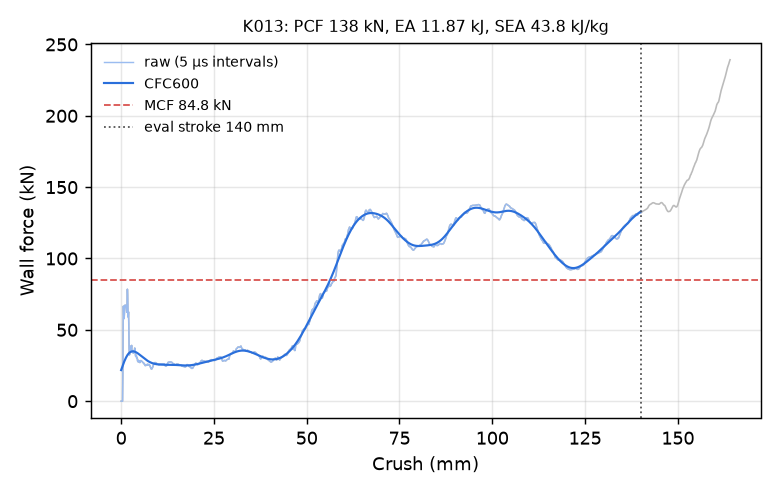

The file beside this chart, header and first rows:
time_ms, crush_mm, force_kN, force_CFC600_kN
0.000000000000000000e+00, -0.000000000000000000e+00, 0.000000000000000000e+00, 2.179512042379567305e+01
5.100164096802473068e-03, 7.793050259351730347e-02, 0.000000000000000000e+00, 2.237147019364299538e+01
1.020032819360494614e-02, 1.558610051870346069e-01, 0.000000000000000000e+00, 2.294535909134561891e+01
1.509648468345403671e-02, 2.306742966175079346e-01, 0.000000000000000000e+00, 2.351574194224871661e+01
2.019664831459522247e-02, 3.086048066616058350e-01, 0.000000000000000000e+00, 2.408151958434586604e+01
2.509280666708946228e-02, 3.834180831909179688e-01, 0.000000000000000000e+00, 2.464153752743537495e+01
3.019296936690807343e-02, 4.613485932350158691e-01, 1.923107127247279990e+01, 2.519458745140221012e+01
3.508912771940231323e-02, 5.361615419387817383e-01, 5.360408937559684972e+01, 2.573942225786878879e+01
4.018943384289741516e-02, 6.140910387039184570e-01, 6.662688440928289424e+01, 2.627479387517774612e+01
4.508498683571815491e-02, 6.888891458511352539e-01, 6.057162454453332145e+01, 2.679950039150470431e+01
5.018441379070281982e-02, 7.667993903160095215e-01, 5.785624938624208369e+01, 2.731241537486085136e+01
5.508029460906982422e-02, 8.415972590446472168e-01, 5.991706386359498993e+01, 2.781249271825802083e+01
6.018073484301567078e-02, 9.195176959037780762e-01, 6.389712559804192438e+01, 2.829876318875454544e+01
6.507723778486251831e-02, 9.943196773529052734e-01, 6.653945393618140258e+01, 2.877033531237952602e+01
7.017776370048522949e-02, 1.072235345840454102e+00, 6.736125894588950302e+01, 2.922640023113896035e+01
7.507411390542984009e-02, 1.147029161453247070e+00, 6.691936444138605111e+01, 2.966623598874624435e+01
8.017331361770629883e-02, 1.224918365478515625e+00, 6.654120537521929180e+01, 3.008920900762963058e+01
8.506818115711212158e-02, 1.299683570861816406e+00, 6.689601647570927412e+01, 3.049477336655498050e+01
9.016598016023635864e-02, 1.377545475959777832e+00, 6.696439168875984649e+01, 3.088246955199552701e+01
9.506133943796157837e-02, 1.452312350273132324e+00, 6.533456768640812129e+01, 3.125192333053167815e+01
1.001596450805664062e-01, 1.530175805091857910e+00, 6.227575807217805703e+01, 3.160284364185838513e+01
1.050535440444946289e-01, 1.604914665222167969e+00, 6.926036450854799398e+01, 3.193501961185904037e+01
1.101513803005218506e-01, 1.682765245437622070e+00, 7.845002482207142691e+01, 3.224832153960066705e+01
1.150457561016082764e-01, 1.757504940032958984e+00, 7.422488240059384168e+01, 3.254270902450305414e+01
1.201422438025474548e-01, 1.835327744483947754e+00, 6.422312643301067681e+01, 3.281823804058576854e+01
1.250340789556503296e-01, 1.910022616386413574e+00, 5.888972053649450800e+01, 3.307505628057265312e+01
1.301289945840835571e-01, 1.987815618515014648e+00, 6.257644297879736683e+01, 3.331338995265993219e+01
1.350201368331909180e-01, 2.062494516372680664e+00, 5.421812167097011326e+01, 3.353353290430780476e+01
1.401126831769943237e-01, 2.140245914459228516e+00, 3.708589542859594701e+01, 3.373583726943621741e+01
1.451929956674575806e-01, 2.217808961868286133e+00, 3.238700431422795845e+01, 3.392069618981322776e+01
1.500774770975112915e-01, 2.292380809783935547e+00, 3.286909559017466620e+01, 3.408852115325385768e+01
1.551656424999237061e-01, 2.370060920715332031e+00, 3.645826303798612145e+01, 3.423972691588102180e+01
1.600503027439117432e-01, 2.444632291793823242e+00, 3.854255071314924663e+01, 3.437472866629334334e+01
1.651381552219390869e-01, 2.522304058074951172e+00, 3.528213458778196809e+01, 3.449394517549899319e+01
1.700219064950942993e-01, 2.596858501434326172e+00, 3.454174460201210195e+01, 3.459780047332164088e+01
1.751091182231903076e-01, 2.674517393112182617e+00, 3.546345531578827348e+01, 3.468672214437125234e+01
1.801959425210952759e-01, 2.752168416976928711e+00, 3.789724880274629726e+01, 3.476113971853358464e+01
1.850723922252655029e-01, 2.826606750488281250e+00, 3.907250791641813947e+01, 3.482148596404790197e+01
1.901591122150421143e-01, 2.904252767562866211e+00, 3.559023260482784679e+01, 3.486819947200867631e+01
1.950422078371047974e-01, 2.978789091110229492e+00, 3.459682956149627131e+01, 3.490172492356661849e+01
2.001276761293411255e-01, 3.056413173675537109e+00, 3.476184136368532052e+01, 3.492251039592738948e+01
2.050099074840545654e-01, 3.130933284759521484e+00, 3.527091463272017080e+01, 3.493100470265534341e+01
2.100961357355117798e-01, 3.208565473556518555e+00, 3.388108241579926272e+01, 3.492765648841070458e+01
2.151836007833480835e-01, 3.286215066909790039e+00, 3.363785027936054206e+01, 3.491291375525571539e+01
2.200672328472137451e-01, 3.360752105712890625e+00, 3.537156650132359914e+01, 3.488722307925026911e+01
2.251541763544082642e-01, 3.438390493392944336e+00, 3.464768953422713338e+01, 3.485102960069421840e+01
2.300375252962112427e-01, 3.512920141220092773e+00, 3.441311688432306681e+01, 3.480477780606584304e+01
2.351247668266296387e-01, 3.590559720993041992e+00, 3.614404447467624948e+01, 3.474891207459725706e+01
2.400085628032684326e-01, 3.665093183517456055e+00, 3.722210284310870065e+01, 3.468387758552272970e+01
2.450952231884002686e-01, 3.742720842361450195e+00, 3.504870472171204199e+01, 3.461012204646770130e+01
2.501820027828216553e-01, 3.820348739624023438e+00, 3.242953351536998241e+01, 3.452809611724619288e+01
2.550641298294067383e-01, 3.894852161407470703e+00, 3.161469106692809206e+01, 3.443825089323856758e+01
2.601484954357147217e-01, 3.972440242767333984e+00, 3.135258796621463162e+01, 3.434103414886772043e+01
2.650296688079833984e-01, 4.046926021575927734e+00, 3.213387274264218263e+01, 3.423688792979753259e+01
2.701134681701660156e-01, 4.124502182006835938e+00, 3.171773786443448628e+01, 3.412624808376148167e+01
2.751962244510650635e-01, 4.202061653137207031e+00, 3.010962777095544141e+01, 3.400954443919658843e+01
2.800768017768859863e-01, 4.276534080505371094e+00, 3.036915536860190201e+01, 3.388720021111599578e+01
2.851599454879760742e-01, 4.354096889495849609e+00, 2.990621889582392612e+01, 3.375963081092839246e+01
2.900393009185791016e-01, 4.428548336029052734e+00, 2.825585391313163441e+01, 3.362724284060861635e+01
2.951208651065826416e-01, 4.506083965301513672e+00, 2.768459182776347660e+01, 3.349043284521834352e+01
... 2,198 more rows
